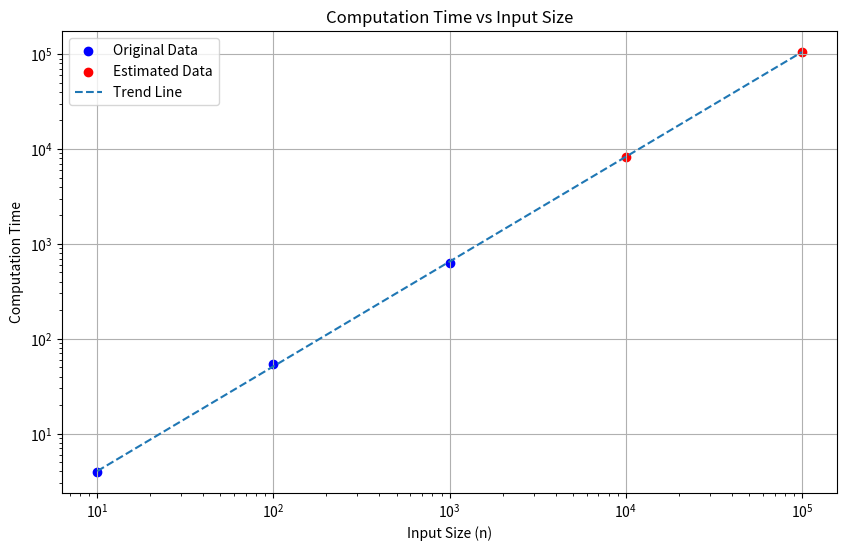

Source code (Python):
import numpy as np
import matplotlib.pyplot as plt

# Given data
n = np.array([10, 100, 1000])
times = np.array([3.93117, 53.699, 635.652])

# Plot the original data
plt.figure(figsize=(10, 6))
plt.scatter(n, times, color='blue', label='Original Data')

# Estimate and plot for larger inputs (extrapolation based on observed trend)
n_large = np.array([10000, 100000])

# Assuming a rough estimation based on the existing trend
# We'll use log-log scale to observe the pattern
log_n = np.log(n)
log_times = np.log(times)
coefficients = np.polyfit(log_n, log_times, 1)
slope, intercept = coefficients

# Extrapolate
log_n_large = np.log(n_large)
log_times_large = slope * log_n_large + intercept
times_large = np.exp(log_times_large)

plt.scatter(n_large, times_large, color='red', label='Estimated Data')

# Plot the trend line
n_all = np.concatenate((n, n_large))
log_n_all = np.log(n_all)
log_times_all = slope * log_n_all + intercept
times_all = np.exp(log_times_all)

plt.plot(n_all, times_all, label='Trend Line', linestyle='--')

# Customize plot
plt.xscale('log')
plt.yscale('log')
plt.xlabel('Input Size (n)')
plt.ylabel('Computation Time')
plt.title('Computation Time vs Input Size')
plt.legend()
plt.grid(True)
plt.show()
